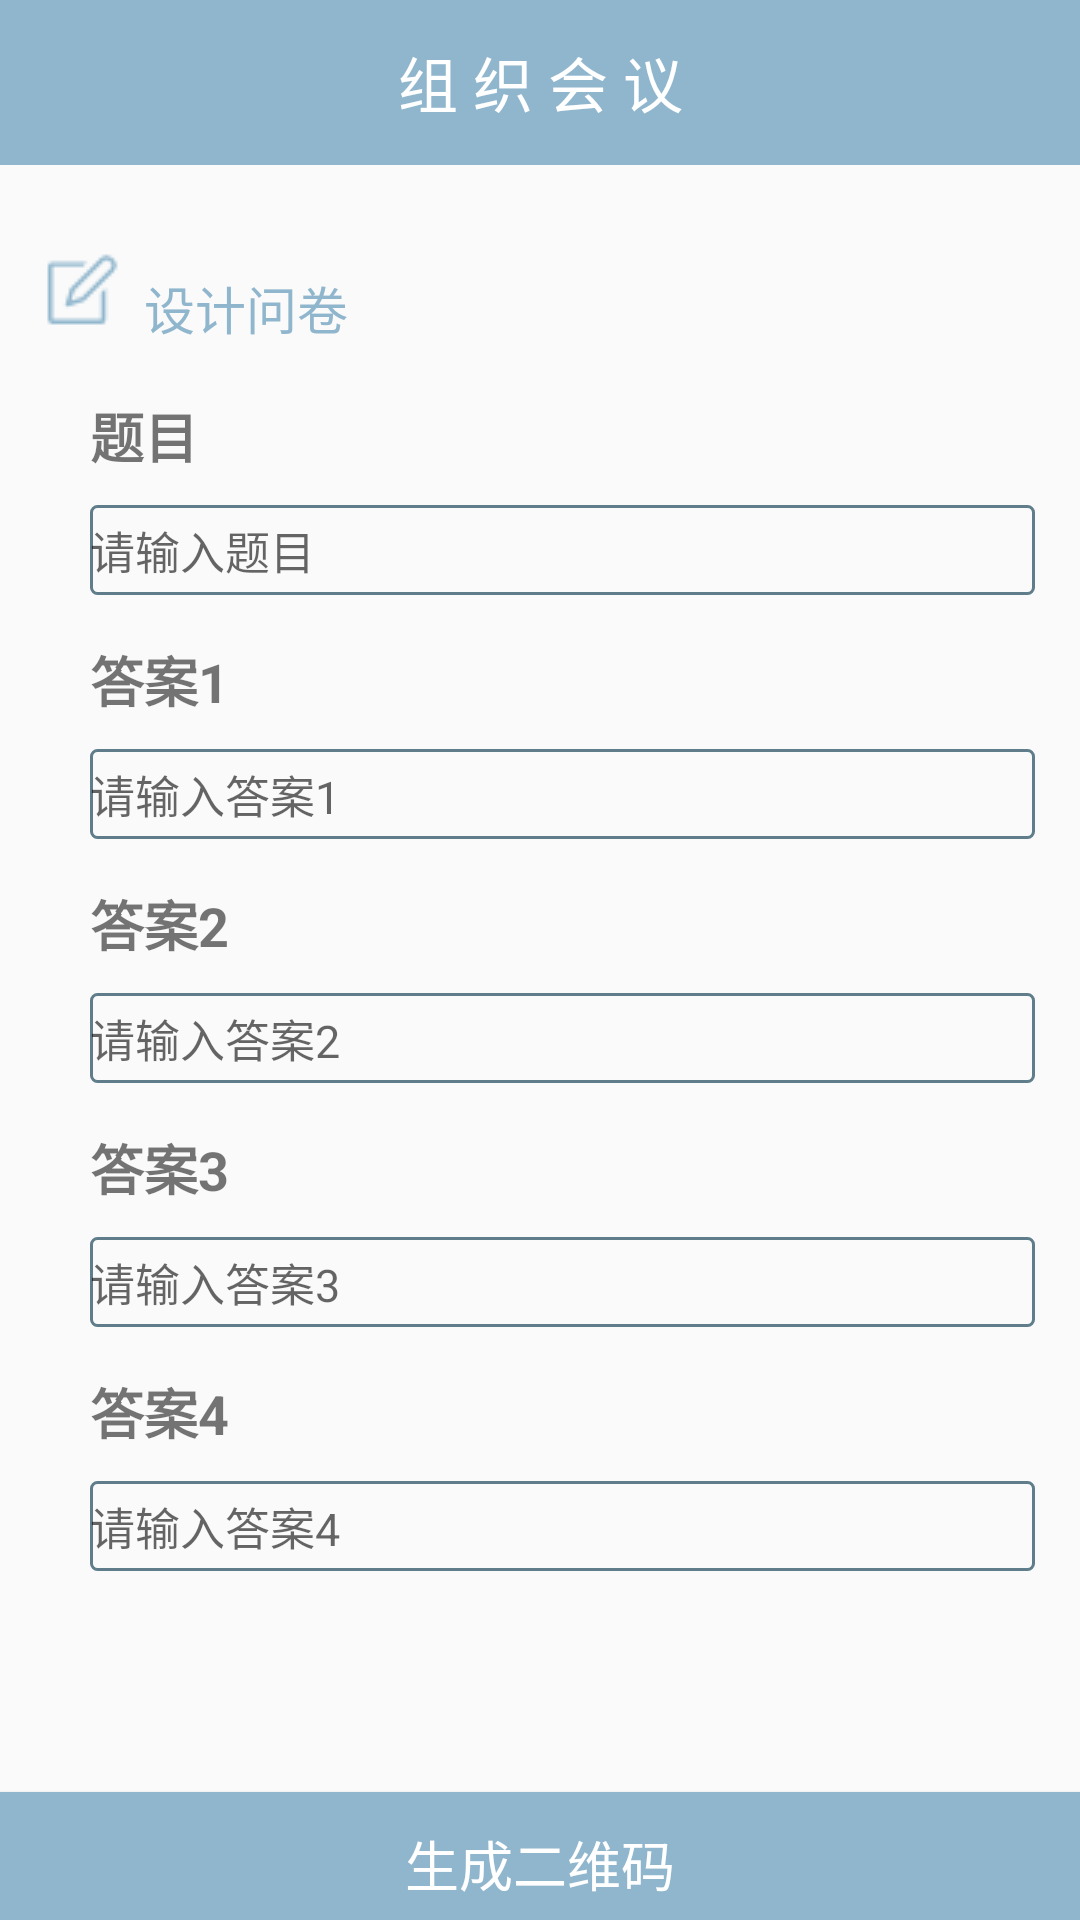

The Android layout XML behind this screen, and the referenced resources:
<!-- AndroidManifest.xml: application theme Theme.AppCompat.Light.NoActionBar -->
<!-- res/layout/activity_survey.xml -->
<?xml version="1.0" encoding="utf-8"?>
<LinearLayout xmlns:android="http://schemas.android.com/apk/res/android"
    xmlns:tools="http://schemas.android.com/tools"
    android:id="@+id/activity_survey"
    android:layout_width="match_parent"
    android:layout_height="match_parent"
    android:orientation="vertical"
    tools:context="com.example.administrator.meeting.SurveyActivity"
    android:weightSum="1">

    <TextView
        android:layout_width="fill_parent"
        android:text="组 织 会 议"
        android:background="@color/teal"
        style="@style/FragmentTitle"
        android:id="@+id/textView4" />

    <ScrollView
        android:layout_width="match_parent"
        android:layout_height="443dp"
        android:id="@+id/scrollView2"
        android:layout_weight="1.06">

        <LinearLayout
            android:orientation="vertical"
            android:layout_width="match_parent"
            android:layout_height="match_parent">

            <LinearLayout
                android:orientation="horizontal"
                android:layout_width="fill_parent"
                android:layout_marginTop="25dp"
                android:layout_height="wrap_content"
                android:layout_marginLeft="10dp"
                android:layout_gravity="right">

                <ImageView
                    android:layout_width="wrap_content"
                    android:layout_height="wrap_content"
                    android:id="@+id/imageView15"
                    android:layout_marginLeft="1dp"
                    android:src="@mipmap/ic_write1" />

                <TextView
                    android:layout_width="wrap_content"
                    android:layout_height="wrap_content"
                    android:text="设计问卷"
                    android:textColor="@color/teal"
                    android:layout_marginLeft="5dp"
                    android:layout_marginTop="10dp"
                    android:textSize="17sp"
                    android:id="@+id/textView5" />

            </LinearLayout>

            <LinearLayout
                android:orientation="vertical"
                android:layout_marginLeft="30dp"
                android:layout_width="315dp"
                android:layout_marginTop="2dp"
                android:layout_height="415dp">

                <TextView
                    android:text="题目"
                    style="@style/meetApplyTextTitle"
                    android:id="@+id/textSurveyQuestion01" />

                <EditText
                    android:hint="请输入题目"
                    style="@style/meetApplyTextEdit"
                    android:id="@+id/editSurveyQuestion01" />

                <TextView
                    android:text="答案1"
                    style="@style/meetApplyTextTitle"
                    android:id="@+id/textSurveyQ01A01" />

                <EditText
                    android:hint="请输入答案1"
                    style="@style/meetApplyTextEdit"
                    android:id="@+id/editSurveyQ01A01" />

                <TextView
                    android:text="答案2"
                    style="@style/meetApplyTextTitle"
                    android:id="@+id/textSurveyQ01A02" />

                <EditText
                    android:hint="请输入答案2"
                    style="@style/meetApplyTextEdit"
                    android:id="@+id/editSurveyQ01A02" />

                <TextView
                    android:text="答案3"
                    style="@style/meetApplyTextTitle"
                    android:id="@+id/textSurveyQ01A03" />

                <EditText
                    android:hint="请输入答案3"
                    style="@style/meetApplyTextEdit"
                    android:id="@+id/editSurveyQ01A03" />

                <TextView
                    android:text="答案4"
                    style="@style/meetApplyTextTitle"
                    android:id="@+id/textSurveyQ01A04" />

                <EditText
                    android:hint="请输入答案4"
                    style="@style/meetApplyTextEdit"
                    android:id="@+id/editSurveyQ01A04" />
            </LinearLayout>

        </LinearLayout>
    </ScrollView>

    <Button
        android:text="生成二维码"
        android:textColor="@color/white"
        android:textSize="18sp"
        android:background="@color/teal"
        android:layout_width="match_parent"
        android:layout_height="wrap_content"
        android:id="@+id/buttonSurvey" />

</LinearLayout>
<!-- resources referenced by this layout -->
<resources>
  <color name="teal">#90B6CD</color>
  <color name="white">#FFFFFF</color>
  <!-- mipmap ic_write1: png bitmap (mipmap-mdpi, 525 bytes) -->
  <style name="FragmentTitle">
          <item name="android:gravity">center</item>
          <item name="android:textSize">20sp</item>
          <item name="android:textColor">@color/white</item>
          <item name="android:layout_height">55dp</item>
      </style>
  <style name="meetApplyTextEdit">
          <item name="android:textSize">15sp</item>
          <item name="android:layout_width">match_parent</item>
          <item name="android:layout_height">30dp</item>
          <item name="android:layout_marginTop">10dp</item>
          <item name="android:background">@drawable/my_txt</item>
      </style>
  <style name="meetApplyTextTitle">
          <item name="android:textSize">18sp</item>
          <item name="android:textStyle">bold</item>
          <item name="android:layout_marginTop">15dp</item>
          <item name="android:layout_width">match_parent</item>
          <item name="android:layout_height">wrap_content</item>
      </style>
  <!-- drawable my_txt (drawable) -->
  <?xml version="1.0" encoding="utf-8"?>
  <shape xmlns:android="http://schemas.android.com/apk/res/android">
      <stroke android:width="1dip" android:color="@color/grey" />
      <corners android:topLeftRadius="2dp"
          android:topRightRadius="2dp"
          android:bottomRightRadius="2dp"
          android:bottomLeftRadius="2dp"/>
  </shape>
  <color name="grey">#607D8B</color>
</resources>
